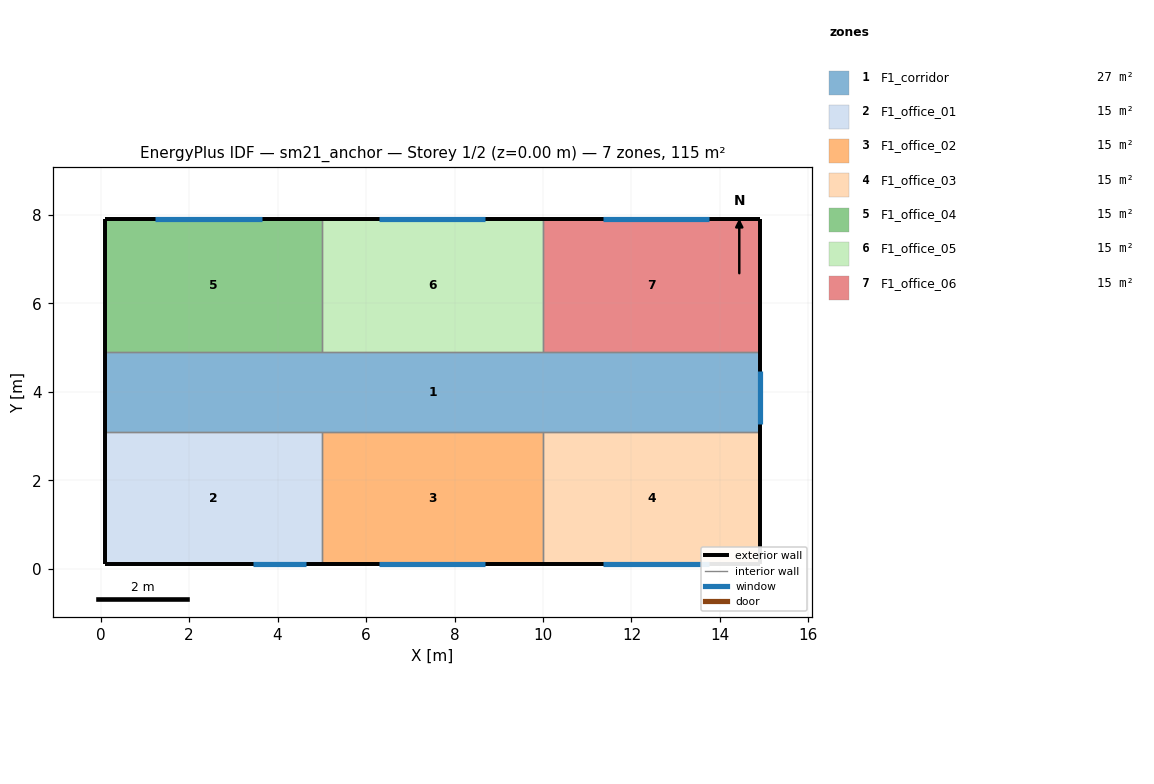
=== STOREY PLAN SPEC (per zone: floor XY polygon, exterior-wall plan segments, windows/doors) ===
zone 1: F1_corridor  (26.6 m²)
  floor: (0.10, 3.10) (0.10, 4.90) (14.90, 4.90) (14.90, 3.10)
  exterior wall: (14.90, 3.10) – (14.90, 4.90)  [1.8 m]
    window: (14.90, 3.28) – (14.90, 4.48)  [2.2 m²]
  exterior wall: (0.10, 4.90) – (0.10, 3.10)  [1.8 m]
  interior walls: 6
zone 2: F1_office_01  (14.7 m²)
  floor: (0.10, 0.10) (0.10, 3.10) (5.00, 3.10) (5.00, 0.10)
  exterior wall: (0.10, 0.10) – (5.00, 0.10)  [4.9 m]
    window: (3.44, 0.10) – (4.64, 0.10)  [0.7 m²]
  exterior wall: (0.10, 3.10) – (0.10, 0.10)  [3.0 m]
  interior walls: 2
zone 3: F1_office_02  (15.0 m²)
  floor: (5.00, 0.10) (5.00, 3.10) (10.00, 3.10) (10.00, 0.10)
  exterior wall: (5.00, 0.10) – (10.00, 0.10)  [5.0 m]
    window: (6.30, 0.10) – (8.70, 0.10)  [3.8 m²]
  interior walls: 3
zone 4: F1_office_03  (14.7 m²)
  floor: (10.00, 0.10) (10.00, 3.10) (14.90, 3.10) (14.90, 0.10)
  exterior wall: (10.00, 0.10) – (14.90, 0.10)  [4.9 m]
    window: (11.36, 0.10) – (13.76, 0.10)  [3.8 m²]
  exterior wall: (14.90, 0.10) – (14.90, 3.10)  [3.0 m]
  interior walls: 2
zone 5: F1_office_04  (14.7 m²)
  floor: (0.10, 4.90) (0.10, 7.90) (5.00, 7.90) (5.00, 4.90)
  exterior wall: (5.00, 7.90) – (0.10, 7.90)  [4.9 m]
    window: (3.64, 7.90) – (1.24, 7.90)  [3.8 m²]
  exterior wall: (0.10, 7.90) – (0.10, 4.90)  [3.0 m]
  interior walls: 2
zone 6: F1_office_05  (15.0 m²)
  floor: (5.00, 4.90) (5.00, 7.90) (10.00, 7.90) (10.00, 4.90)
  exterior wall: (10.00, 7.90) – (5.00, 7.90)  [5.0 m]
    window: (8.70, 7.90) – (6.30, 7.90)  [3.8 m²]
  interior walls: 3
zone 7: F1_office_06  (14.7 m²)
  floor: (10.00, 4.90) (10.00, 7.90) (14.90, 7.90) (14.90, 4.90)
  exterior wall: (14.90, 4.90) – (14.90, 7.90)  [3.0 m]
  exterior wall: (14.90, 7.90) – (10.00, 7.90)  [4.9 m]
    window: (13.76, 7.90) – (11.36, 7.90)  [3.8 m²]
  interior walls: 2

=== DERIVED (storey summary) ===
Building: sm21_anchor
Storey: 1 of 2  (floor level z = 0.00 m)
Storey gross floor area: 115.4 m²
Zones on this storey: 7
  - F1_corridor: floor 26.6 m²; exterior wall 3.6 m (10.8 m²); 1 window(s) 2.2 m²; WWR 20.0%
  - F1_office_01: floor 14.7 m²; exterior wall 7.9 m (23.7 m²); 1 window(s) 0.7 m²; WWR 3.0%
  - F1_office_02: floor 15.0 m²; exterior wall 5.0 m (15.0 m²); 1 window(s) 3.8 m²; WWR 25.6%
  - F1_office_03: floor 14.7 m²; exterior wall 7.9 m (23.7 m²); 1 window(s) 3.8 m²; WWR 16.2%
  - F1_office_04: floor 14.7 m²; exterior wall 7.9 m (23.7 m²); 1 window(s) 3.8 m²; WWR 16.2%
  - F1_office_05: floor 15.0 m²; exterior wall 5.0 m (15.0 m²); 1 window(s) 3.8 m²; WWR 25.6%
  - F1_office_06: floor 14.7 m²; exterior wall 7.9 m (23.7 m²); 1 window(s) 3.8 m²; WWR 16.2%
Zone adjacency (shared interzone walls):
  - F1_corridor ↔ F1_office_01
  - F1_corridor ↔ F1_office_02
  - F1_corridor ↔ F1_office_03
  - F1_corridor ↔ F1_office_04
  - F1_corridor ↔ F1_office_05
  - F1_corridor ↔ F1_office_06
  - F1_office_01 ↔ F1_office_02
  - F1_office_02 ↔ F1_office_03
  - F1_office_04 ↔ F1_office_05
  - F1_office_05 ↔ F1_office_06